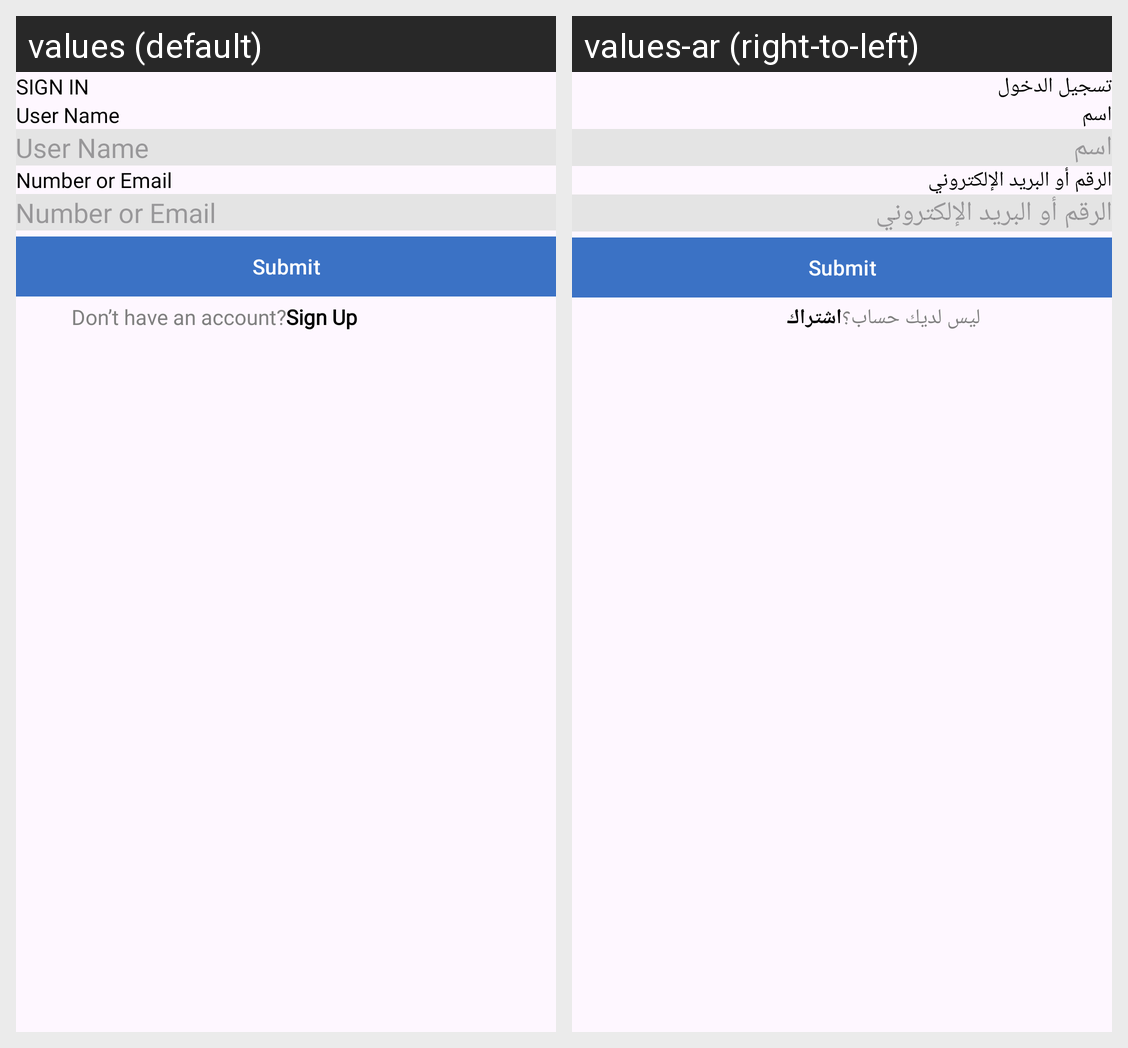

Strings drawn on this Android screen and how each of the app's shown locales translates them:
Android screen res/layout/fragment_sign_in.xml rendered under 2 locales, left to right: values (default), values-ar (right-to-left). Device: Nexus 5 (rendered at 1080×1920; each locale shown at half size, 540×960, under a caption strip naming it); theme Theme.Tenant.
Strings drawn on this screen, with the default value and each locale's value (text and hints the layout hard-codes, and strings that could not be matched under every locale, appear in the picture but are not listed):

str_sign_in
  values: Sign In
  values-ar: تسجيل الدخول

str_name
  values: User Name
  values-ar: اسم

str_number_or_email
  values: Number or Email
  values-ar: الرقم أو البريد الإلكتروني

str_don_t_have_an_account
  values: Don’t have an account?
  values-ar: ليس لديك حساب؟

str_sign_up
  values: Sign Up
  values-ar: اشتراك
